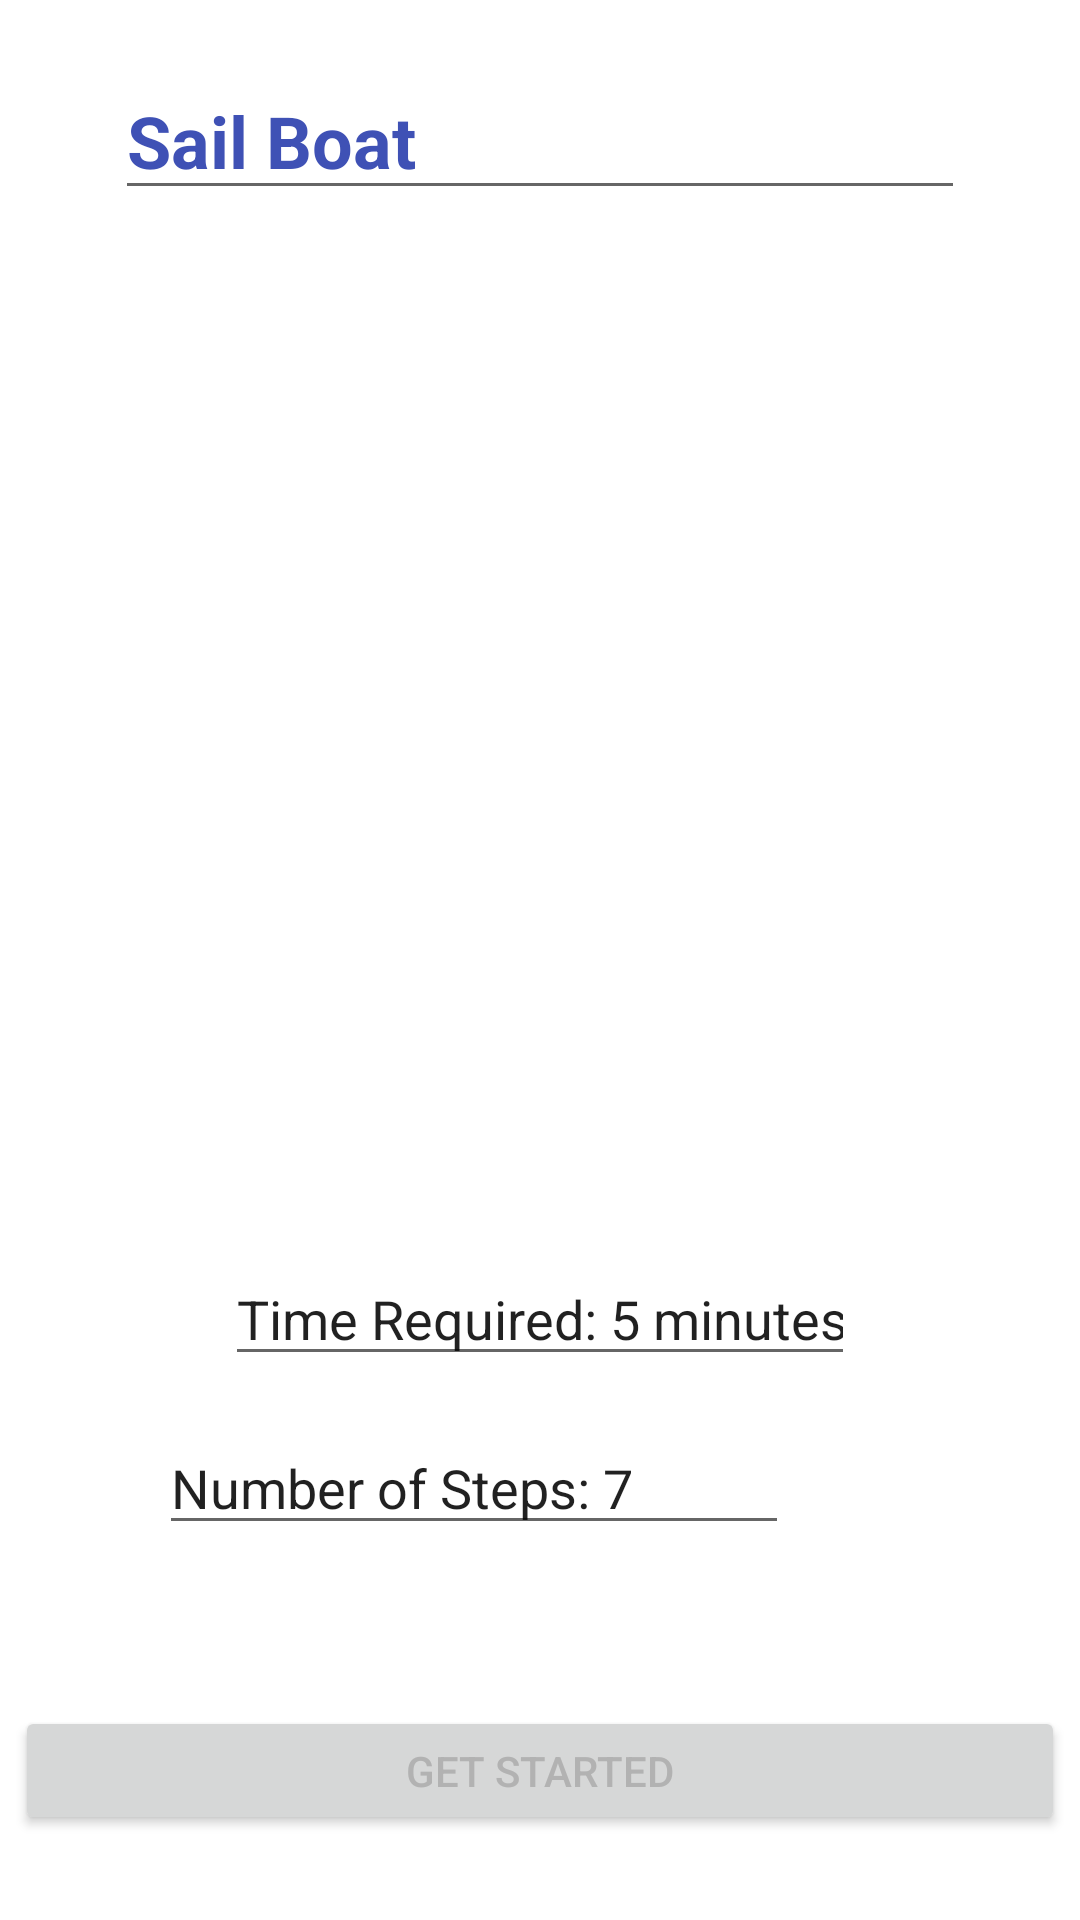

Write the Android layout XML for this screen, with the resource values it uses.
<!-- AndroidManifest.xml: application theme AppTheme -->
<!-- res/layout/sailboat_ins.xml -->
<?xml version="1.0" encoding="utf-8"?>
<LinearLayout xmlns:android="http://schemas.android.com/apk/res/android"
    xmlns:app="http://schemas.android.com/apk/res-auto"
    xmlns:tools="http://schemas.android.com/tools"
    android:orientation="vertical"
    android:layout_width="match_parent"
    android:layout_height="match_parent"
    tools:context=".LoginScreen">

    <androidx.constraintlayout.widget.ConstraintLayout
        android:layout_width="match_parent"
        android:layout_height="match_parent"
        android:layout_gravity="center">


        <Button
            android:id="@+id/angry_btn"

            android:layout_width="350dp"
            android:layout_height="43dp"
            android:layout_marginStart="30dp"

            android:layout_marginTop="578dp"
            android:layout_marginEnd="30dp"
            android:layout_marginBottom="38dp"
            android:text="@string/get_started"
            android:textColor="#B2B2B2"
            android:textSize="14sp"
            app:layout_constraintBottom_toBottomOf="parent"
            app:layout_constraintEnd_toEndOf="parent"
            app:layout_constraintStart_toStartOf="parent"
            app:layout_constraintTop_toTopOf="parent" />

        <EditText
            android:id="@+id/editText"
            android:layout_width="wrap_content"
            android:layout_height="wrap_content"
            android:layout_marginBottom="92dp"
            android:ems="10"
            android:inputType="textPersonName"
            android:text="Time Required: 5 minutes"
            app:layout_constraintBottom_toTopOf="@+id/angry_btn"
            app:layout_constraintEnd_toEndOf="parent"
            app:layout_constraintStart_toStartOf="parent"
            app:layout_constraintTop_toTopOf="parent"
            app:layout_constraintVertical_bias="0.959" />

        <EditText
            android:id="@+id/editText2"
            android:layout_width="wrap_content"
            android:layout_height="wrap_content"
            android:layout_marginTop="15dp"
            android:layout_marginEnd="95dp"
            android:layout_marginBottom="51dp"
            android:ems="10"
            android:inputType="textPersonName"
            android:text="Number of Steps: 7"
            app:layout_constraintBottom_toTopOf="@+id/angry_btn"
            app:layout_constraintEnd_toEndOf="parent"
            app:layout_constraintHorizontal_bias="0.961"
            app:layout_constraintStart_toStartOf="parent"
            app:layout_constraintTop_toBottomOf="@+id/editText"
            app:layout_constraintVertical_bias="0.0" />

        <ImageView
            android:id="@+id/imageView2"
            android:layout_width="332dp"
            android:layout_height="298dp"
            android:layout_marginStart="40dp"
            android:layout_marginTop="69dp"
            android:layout_marginEnd="40dp"
            android:layout_marginBottom="53dp"
            android:backgroundTint="#F1F1F1"
            android:foreground="@drawable/sailboat"
            app:layout_constraintBottom_toTopOf="@+id/editText"
            app:layout_constraintEnd_toEndOf="parent"
            app:layout_constraintHorizontal_bias="1.0"
            app:layout_constraintStart_toStartOf="parent"
            app:layout_constraintTop_toTopOf="parent"
            app:layout_constraintVertical_bias="1.0" />
            
            

        <EditText
            android:id="@+id/editText3"
            android:layout_width="wrap_content"
            android:layout_height="wrap_content"
            android:layout_marginStart="99dp"
            android:layout_marginTop="24dp"
            android:layout_marginEnd="99dp"
            android:ems="10"
            android:inputType="textPersonName"
            android:text="Sail Boat"
            android:textColor="#3F51B5"
            android:textSize="24sp"
            android:textStyle="bold"
            app:layout_constraintBottom_toTopOf="@+id/imageView2"
            app:layout_constraintEnd_toEndOf="parent"
            app:layout_constraintStart_toStartOf="parent"
            app:layout_constraintTop_toTopOf="parent" />
    </androidx.constraintlayout.widget.ConstraintLayout>

</LinearLayout>
<!-- resources referenced by this layout -->
<resources>
  <!-- drawable sailboat: png bitmap (drawable-hdpi, 8580 bytes) -->
  <string name="get_started">Get Started</string>
  <style name="AppTheme" parent="Theme.MaterialComponents.Light.NoActionBar">
          
          <item name="colorPrimary">@color/colorPrimary</item>
          <item name="colorPrimaryDark">@color/colorPrimaryDark</item>
          <item name="colorAccent">@color/colorAccent</item>
          <item name="windowActionBar">false</item>
          <item name="windowNoTitle">true</item>
  
          <item name="shapeAppearanceSmallComponent">@style/RoundedSmall</item>
          <item name="shapeAppearanceMediumComponent">@style/RoundedMedium</item>
          <item name="shapeAppearanceLargeComponent">@style/RoundedLarge</item>
  
      </style>
  <color name="colorPrimary">#3474B2</color>
  <color name="colorPrimaryDark">#4d4dff</color>
  <color name="colorAccent">#D81B60</color>
  <style name="RoundedSmall" parent="ShapeAppearance.MaterialComponents.SmallComponent">
          <item name="cornerFamily">rounded</item>
          <item name="cornerSize">28dp</item>
      </style>
  <style name="RoundedMedium" parent="ShapeAppearance.MaterialComponents.MediumComponent">
          <item name="cornerFamily">rounded</item>
          <item name="cornerSize">36dp</item>
      </style>
  <style name="RoundedLarge" parent="ShapeAppearance.MaterialComponents.LargeComponent">
          <item name="cornerFamily">rounded</item>
          <item name="cornerSize">36dp</item>
      </style>
</resources>
